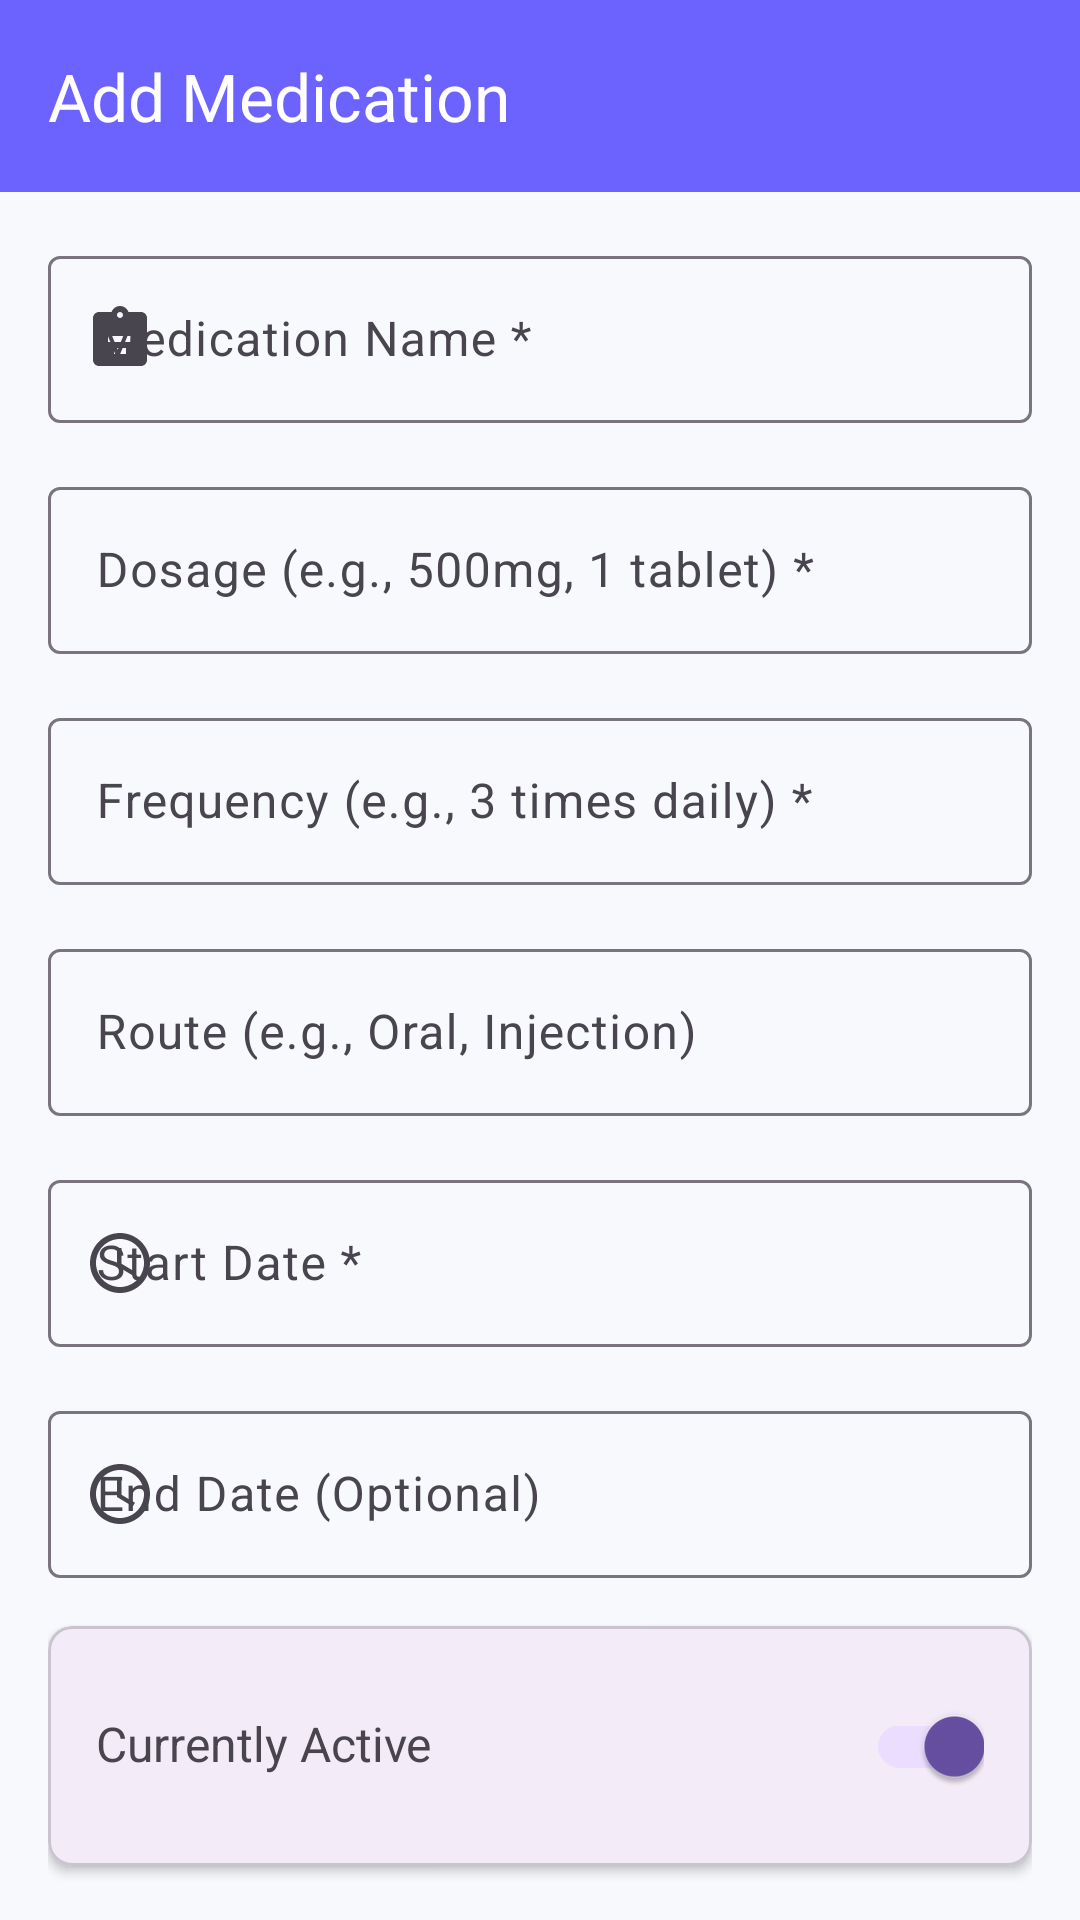

Layout XML and referenced resources for this Android screen:
<!-- AndroidManifest.xml: application theme Theme.BlockchainHealthWallet -->
<!-- res/layout/activity_add_medication.xml -->
<?xml version="1.0" encoding="utf-8"?>
<androidx.coordinatorlayout.widget.CoordinatorLayout xmlns:android="http://schemas.android.com/apk/res/android"
    xmlns:app="http://schemas.android.com/apk/res-auto"
    xmlns:tools="http://schemas.android.com/tools"
    android:layout_width="match_parent"
    android:layout_height="match_parent"
    android:background="@color/background">

    
    <com.google.android.material.appbar.AppBarLayout
        android:layout_width="match_parent"
        android:layout_height="wrap_content"
        android:theme="@style/ThemeOverlay.AppCompat.Dark.ActionBar">

        <androidx.appcompat.widget.Toolbar
            android:id="@+id/toolbar"
            android:layout_width="match_parent"
            android:layout_height="?attr/actionBarSize"
            android:background="@color/primary"
            app:title="Add Medication"
            app:titleTextColor="@android:color/white"
            app:navigationIcon="@drawable/ic_arrow_back" />
    </com.google.android.material.appbar.AppBarLayout>

    
    <androidx.core.widget.NestedScrollView
        android:layout_width="match_parent"
        android:layout_height="match_parent"
        android:fillViewport="true"
        app:layout_behavior="@string/appbar_scrolling_view_behavior">

        <LinearLayout
            android:layout_width="match_parent"
            android:layout_height="wrap_content"
            android:orientation="vertical"
            android:padding="16dp">

            
            <com.google.android.material.textfield.TextInputLayout
                android:layout_width="match_parent"
                android:layout_height="wrap_content"
                android:layout_marginBottom="16dp"
                android:hint="Medication Name *"
                app:boxBackgroundMode="outline"
                app:startIconDrawable="@drawable/ic_medication">

                <com.google.android.material.textfield.TextInputEditText
                    android:id="@+id/etMedicationName"
                    android:layout_width="match_parent"
                    android:layout_height="wrap_content"
                    android:inputType="textCapWords" />
            </com.google.android.material.textfield.TextInputLayout>

            
            <com.google.android.material.textfield.TextInputLayout
                android:layout_width="match_parent"
                android:layout_height="wrap_content"
                android:layout_marginBottom="16dp"
                android:hint="Dosage (e.g., 500mg, 1 tablet) *"
                app:boxBackgroundMode="outline">

                <com.google.android.material.textfield.TextInputEditText
                    android:id="@+id/etDosage"
                    android:layout_width="match_parent"
                    android:layout_height="wrap_content"
                    android:inputType="text" />
            </com.google.android.material.textfield.TextInputLayout>

            
            <com.google.android.material.textfield.TextInputLayout
                android:layout_width="match_parent"
                android:layout_height="wrap_content"
                android:layout_marginBottom="16dp"
                android:hint="Frequency (e.g., 3 times daily) *"
                app:boxBackgroundMode="outline">

                <com.google.android.material.textfield.TextInputEditText
                    android:id="@+id/etFrequency"
                    android:layout_width="match_parent"
                    android:layout_height="wrap_content"
                    android:inputType="text" />
            </com.google.android.material.textfield.TextInputLayout>

            
            <com.google.android.material.textfield.TextInputLayout
                android:layout_width="match_parent"
                android:layout_height="wrap_content"
                android:layout_marginBottom="16dp"
                android:hint="Route (e.g., Oral, Injection)"
                app:boxBackgroundMode="outline">

                <com.google.android.material.textfield.TextInputEditText
                    android:id="@+id/etRoute"
                    android:layout_width="match_parent"
                    android:layout_height="wrap_content"
                    android:inputType="text" />
            </com.google.android.material.textfield.TextInputLayout>

            
            <com.google.android.material.textfield.TextInputLayout
                android:layout_width="match_parent"
                android:layout_height="wrap_content"
                android:layout_marginBottom="16dp"
                android:hint="Start Date *"
                app:boxBackgroundMode="outline"
                app:startIconDrawable="@drawable/ic_calendar">

                <com.google.android.material.textfield.TextInputEditText
                    android:id="@+id/etStartDate"
                    android:layout_width="match_parent"
                    android:layout_height="wrap_content"
                    android:clickable="true"
                    android:focusable="false"
                    android:inputType="none" />
            </com.google.android.material.textfield.TextInputLayout>

            
            <com.google.android.material.textfield.TextInputLayout
                android:layout_width="match_parent"
                android:layout_height="wrap_content"
                android:layout_marginBottom="16dp"
                android:hint="End Date (Optional)"
                app:boxBackgroundMode="outline"
                app:startIconDrawable="@drawable/ic_calendar">

                <com.google.android.material.textfield.TextInputEditText
                    android:id="@+id/etEndDate"
                    android:layout_width="match_parent"
                    android:layout_height="wrap_content"
                    android:clickable="true"
                    android:focusable="false"
                    android:inputType="none" />
            </com.google.android.material.textfield.TextInputLayout>

            
            <com.google.android.material.card.MaterialCardView
                android:layout_width="match_parent"
                android:layout_height="wrap_content"
                android:layout_marginBottom="16dp"
                app:cardCornerRadius="8dp"
                app:cardElevation="2dp">

                <LinearLayout
                    android:layout_width="match_parent"
                    android:layout_height="wrap_content"
                    android:orientation="horizontal"
                    android:padding="16dp">

                    <TextView
                        android:layout_width="0dp"
                        android:layout_height="wrap_content"
                        android:layout_weight="1"
                        android:text="Currently Active"
                        android:textSize="16sp" />

                    <com.google.android.material.switchmaterial.SwitchMaterial
                        android:id="@+id/switchIsActive"
                        android:layout_width="wrap_content"
                        android:layout_height="wrap_content"
                        android:checked="true" />
                </LinearLayout>
            </com.google.android.material.card.MaterialCardView>

            
            <com.google.android.material.textfield.TextInputLayout
                android:layout_width="match_parent"
                android:layout_height="wrap_content"
                android:layout_marginBottom="16dp"
                android:hint="Purpose / Reason"
                app:boxBackgroundMode="outline">

                <com.google.android.material.textfield.TextInputEditText
                    android:id="@+id/etPurpose"
                    android:layout_width="match_parent"
                    android:layout_height="wrap_content"
                    android:gravity="top"
                    android:inputType="textMultiLine"
                    android:lines="3"
                    android:maxLines="5" />
            </com.google.android.material.textfield.TextInputLayout>

            
            <com.google.android.material.textfield.TextInputLayout
                android:layout_width="match_parent"
                android:layout_height="wrap_content"
                android:layout_marginBottom="16dp"
                android:hint="Prescribing Doctor"
                app:boxBackgroundMode="outline">

                <com.google.android.material.textfield.TextInputEditText
                    android:id="@+id/etDoctor"
                    android:layout_width="match_parent"
                    android:layout_height="wrap_content"
                    android:inputType="textCapWords" />
            </com.google.android.material.textfield.TextInputLayout>

            
            <com.google.android.material.textfield.TextInputLayout
                android:layout_width="match_parent"
                android:layout_height="wrap_content"
                android:layout_marginBottom="16dp"
                android:hint="Pharmacy / Source"
                app:boxBackgroundMode="outline">

                <com.google.android.material.textfield.TextInputEditText
                    android:id="@+id/etPharmacy"
                    android:layout_width="match_parent"
                    android:layout_height="wrap_content"
                    android:inputType="textCapWords" />
            </com.google.android.material.textfield.TextInputLayout>

            
            <com.google.android.material.textfield.TextInputLayout
                android:layout_width="match_parent"
                android:layout_height="wrap_content"
                android:layout_marginBottom="24dp"
                android:hint="Additional Notes"
                app:boxBackgroundMode="outline">

                <com.google.android.material.textfield.TextInputEditText
                    android:id="@+id/etNotes"
                    android:layout_width="match_parent"
                    android:layout_height="wrap_content"
                    android:gravity="top"
                    android:inputType="textMultiLine"
                    android:lines="3"
                    android:maxLines="5" />
            </com.google.android.material.textfield.TextInputLayout>

            
            <LinearLayout
                android:layout_width="match_parent"
                android:layout_height="wrap_content"
                android:orientation="horizontal"
                android:weightSum="2">

                <com.google.android.material.button.MaterialButton
                    android:id="@+id/btnCancel"
                    style="@style/Widget.MaterialComponents.Button.OutlinedButton"
                    android:layout_width="0dp"
                    android:layout_height="wrap_content"
                    android:layout_marginEnd="8dp"
                    android:layout_weight="1"
                    android:text="Cancel" />

                <com.google.android.material.button.MaterialButton
                    android:id="@+id/btnSaveMedication"
                    android:layout_width="0dp"
                    android:layout_height="wrap_content"
                    android:layout_marginStart="8dp"
                    android:layout_weight="1"
                    android:text="Save to Blockchain" />
            </LinearLayout>

        </LinearLayout>
    </androidx.core.widget.NestedScrollView>

</androidx.coordinatorlayout.widget.CoordinatorLayout>
<!-- resources referenced by this layout -->
<resources>
  <color name="background">#F8F9FD</color>
  <color name="primary">#6C63FF</color>
  <!-- drawable ic_calendar (drawable) -->
  <vector xmlns:android="http://schemas.android.com/apk/res/android"
      android:width="24dp"
      android:height="24dp"
      android:viewportWidth="24"
      android:viewportHeight="24">
      <path
          android:fillColor="#6B7280"
          android:pathData="M11.99,2C6.47,2 2,6.48 2,12s4.47,10 9.99,10C17.52,22 22,17.52 22,12S17.52,2 11.99,2zM12,20c-4.42,0 -8,-3.58 -8,-8s3.58,-8 8,-8 8,3.58 8,8 -3.58,8 -8,8zM12.5,7H11v6l5.25,3.15 0.75,-1.23 -4.5,-2.67z"/>
  </vector>
  <!-- drawable ic_medication (drawable) -->
  <vector xmlns:android="http://schemas.android.com/apk/res/android"
      android:width="24dp"
      android:height="24dp"
      android:viewportWidth="24"
      android:viewportHeight="24">
      <path
          android:fillColor="@color/medication"
          android:pathData="M19,3h-4.18C14.4,1.84 13.3,1 12,1S9.6,1.84 9.18,3H5C3.9,3 3,3.9 3,5v14c0,1.1 0.9,2 2,2h14c1.1,0 2,-0.9 2,-2V5C21,3.9 20.1,3 19,3zM12,3c0.55,0 1,0.45 1,1s-0.45,1 -1,1s-1,-0.45 -1,-1S11.45,3 12,3zM14,17h-4v-2h4V17zM16,13H8v-2h8V13z"/>
  </vector>
  <style name="Theme.BlockchainHealthWallet" parent="Base.Theme.BlockchainHealthWallet" />
  <color name="medication">#10B981</color>
  <style name="Base.Theme.BlockchainHealthWallet" parent="Theme.Material3.DayNight.NoActionBar">
          
          
      </style>
</resources>
